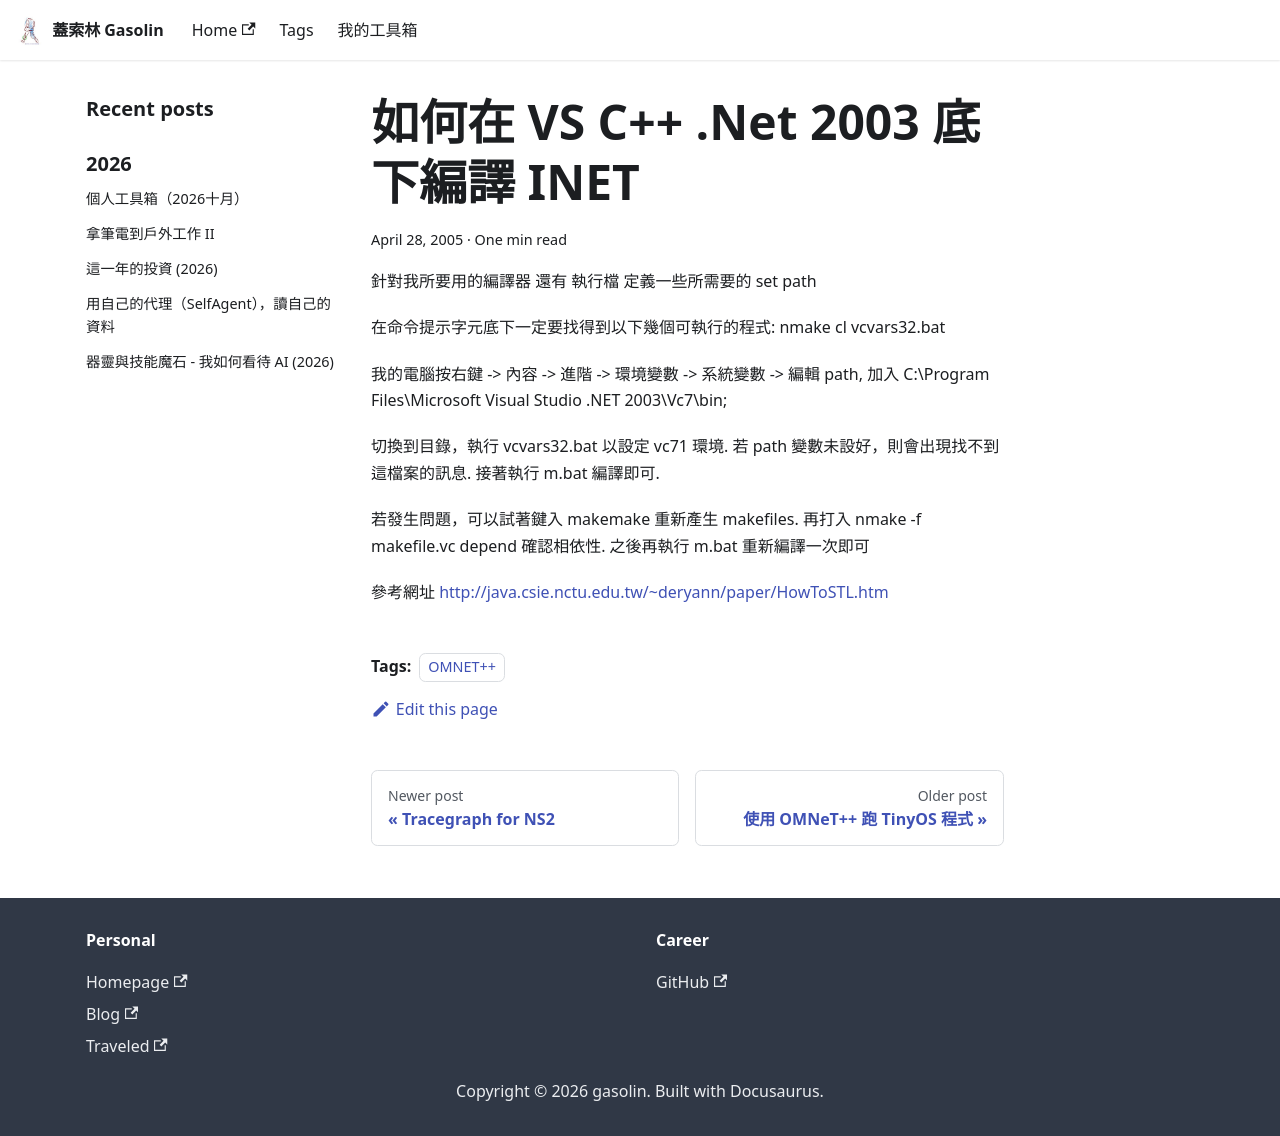

repository: gasolin/blog · page: ipv6/如何在-VS-C-Net-2003-底下編譯-INET/index.html · generator: docusaurus

---
title: 如何在 VS C++ .Net 2003 底下編譯 INET
tags:
  - OMNET++
date: 2005-04-28 21:03:36
---

針對我所要用的編譯器 還有 執行檔 定義一些所需要的set path

在命令提示字元底下一定要找得到以下幾個可執行的程式:
nmake
cl
vcvars32.bat

我的電腦按右鍵->內容->進階->環境變數->系統變數->編輯 path, 加入
C:\Program Files\Microsoft Visual Studio .NET 2003\Vc7\bin;

切換到目錄, 執行 vcvars32.bat 以設定vc71環境. 
若 path 變數未設好, 則會出現找不到這檔案的訊息.
接著執行 m.bat 編譯即可.

若發生問題, 可以試著鍵入
makemake
重新產生 makefiles. 
再打入
nmake -f makefile.vc depend
確認相依性.
之後再執行 m.bat 重新編譯一次即可

參考網址
http://java.csie.nctu.edu.tw/~deryann/paper/HowToSTL.htm
